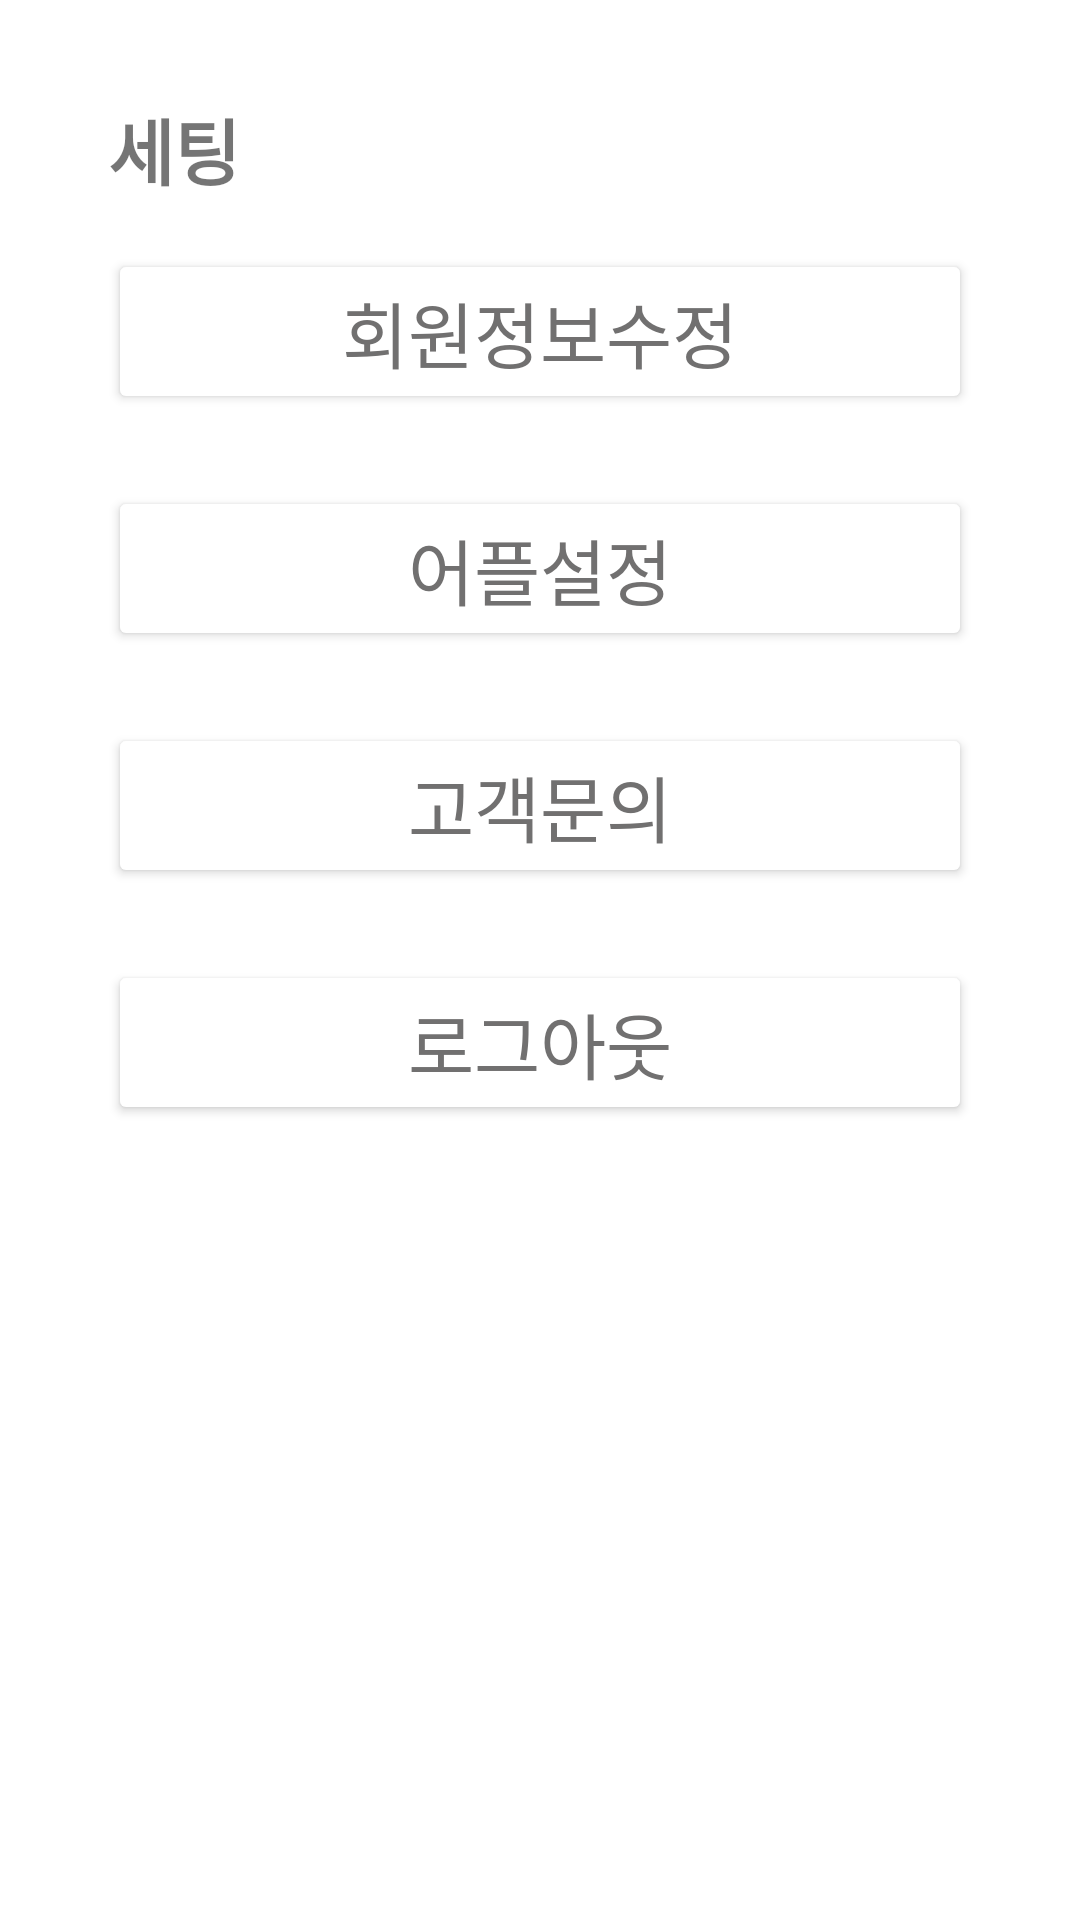

The Android layout XML behind this screen, and the referenced resources:
<!-- AndroidManifest.xml: application theme Theme.Project_ex -->
<!-- res/layout/fragment_setting.xml -->
<?xml version="1.0" encoding="utf-8"?>
<androidx.constraintlayout.widget.ConstraintLayout xmlns:android="http://schemas.android.com/apk/res/android"
    xmlns:app="http://schemas.android.com/apk/res-auto"
    xmlns:tools="http://schemas.android.com/tools"
    android:id="@+id/frameLayout4"
    android:layout_width="match_parent"
    android:layout_height="match_parent"
    android:background="@color/background_color_1"
    tools:context=".setting.SettingFragment">

    <androidx.constraintlayout.widget.Guideline
        android:id="@+id/guideline15"
        android:layout_width="wrap_content"
        android:layout_height="wrap_content"
        android:orientation="vertical"
        app:layout_constraintGuide_percent="0.1" />

    <androidx.constraintlayout.widget.Guideline
        android:id="@+id/guideline16"
        android:layout_width="wrap_content"
        android:layout_height="wrap_content"
        android:orientation="vertical"
        app:layout_constraintGuide_percent="0.9" />

    <Button
        android:id="@+id/btnSt_user"
        android:layout_width="0dp"
        android:layout_height="wrap_content"
        android:layout_marginTop="16dp"
        android:backgroundTint="#d1e7c7"
        android:backgroundTintMode="add"
        android:fontFamily="@font/scdream4"
        android:insetTop="0dp"
        android:insetBottom="0dp"
        android:text="@string/btnSt_user"
        android:textColor="#717070"
        android:textSize="24sp"
        app:cornerRadius="18dp"
        app:layout_constraintEnd_toStartOf="@+id/guideline16"
        app:layout_constraintHorizontal_bias="0.497"
        app:layout_constraintStart_toStartOf="@+id/guideline15"
        app:layout_constraintTop_toBottomOf="@+id/textView5"
        tools:targetApi="s" />

    <Button
        android:id="@+id/btnSt_app"
        android:layout_width="0dp"
        android:layout_height="wrap_content"
        android:layout_marginTop="24dp"
        android:backgroundTint="#d1e7c7"
        android:backgroundTintMode="add"
        android:fontFamily="@font/scdream4"
        android:insetTop="0dp"
        android:insetBottom="0dp"
        android:text="@string/btnSt_app"
        android:textColor="#717070"
        android:textSize="24sp"
        app:cornerRadius="18dp"
        app:layout_constraintEnd_toStartOf="@+id/guideline16"
        app:layout_constraintHorizontal_bias="0.0"
        app:layout_constraintStart_toStartOf="@+id/guideline15"
        app:layout_constraintTop_toBottomOf="@+id/btnSt_user" />

    <Button
        android:id="@+id/btnSt_usercom"
        android:layout_width="0dp"
        android:layout_height="wrap_content"
        android:layout_marginTop="24dp"
        android:backgroundTint="#d1e7c7"
        android:backgroundTintMode="add"
        android:fontFamily="@font/scdream4"
        android:insetTop="0dp"
        android:insetBottom="0dp"
        android:text="@string/btnSt_usercom"
        android:textColor="#717070"
        android:textSize="24sp"
        app:cornerRadius="18dp"
        app:layout_constraintEnd_toStartOf="@+id/guideline16"
        app:layout_constraintHorizontal_bias="0.0"
        app:layout_constraintStart_toStartOf="@+id/guideline15"
        app:layout_constraintTop_toBottomOf="@+id/btnSt_app" />

    <Button
        android:id="@+id/btnSt_userout"
        android:layout_width="0dp"
        android:layout_height="wrap_content"
        android:layout_marginTop="24dp"
        android:backgroundTint="#d1e7c7"
        android:backgroundTintMode="add"
        android:fontFamily="@font/scdream4"
        android:insetTop="0dp"
        android:insetBottom="0dp"
        android:text="@string/btnSt_userout"
        android:textColor="#717070"
        android:textSize="24sp"
        app:cornerRadius="18dp"
        app:layout_constraintEnd_toStartOf="@+id/guideline16"
        app:layout_constraintHorizontal_bias="0.0"
        app:layout_constraintStart_toStartOf="@+id/guideline15"
        app:layout_constraintTop_toBottomOf="@+id/btnSt_usercom" />

    <androidx.constraintlayout.widget.Guideline
        android:id="@+id/guideline17"
        android:layout_width="wrap_content"
        android:layout_height="wrap_content"
        android:orientation="horizontal"
        app:layout_constraintGuide_percent="0.05" />

    <androidx.constraintlayout.widget.Guideline
        android:id="@+id/guideline43"
        android:layout_width="wrap_content"
        android:layout_height="wrap_content"
        android:orientation="horizontal"
        app:layout_constraintGuide_percent="0.12" />

    <TextView
        android:id="@+id/textView5"
        android:layout_width="wrap_content"
        android:layout_height="wrap_content"
        android:fontFamily="@font/scdream7"
        android:text="세팅"
        android:textSize="24sp"
        android:textStyle="bold"
        app:layout_constraintStart_toStartOf="@+id/guideline15"
        app:layout_constraintTop_toTopOf="@+id/guideline17" />

</androidx.constraintlayout.widget.ConstraintLayout>
<!-- resources referenced by this layout -->
<resources>
  <color name="background_color_1">#ffffff</color>
  <string name="btnSt_app">어플설정</string>
  <string name="btnSt_user">회원정보수정</string>
  <string name="btnSt_usercom">고객문의</string>
  <string name="btnSt_userout">로그아웃</string>
  <style name="Theme.Project_ex" parent="Theme.MaterialComponents.DayNight.DarkActionBar">
          
          <item name="colorPrimary">@color/purple_500</item>
          <item name="colorPrimaryVariant">@color/purple_700</item>
          <item name="colorOnPrimary">@color/white</item>
          
          <item name="colorSecondary">@color/teal_200</item>
          <item name="colorSecondaryVariant">@color/teal_700</item>
          <item name="colorOnSecondary">@color/black</item>
          
          <item name="android:statusBarColor" tools:targetApi="l">?attr/colorPrimaryVariant</item>
          
          
          <item name="windowNoTitle">true</item>
      </style>
  <color name="purple_500">#FF6200EE</color>
  <color name="purple_700">#FF000000</color>
  <color name="white">#FFFFFFFF</color>
  <color name="teal_200">#FF03DAC5</color>
  <color name="teal_700">#FF018786</color>
  <color name="black">#FF000000</color>
</resources>
